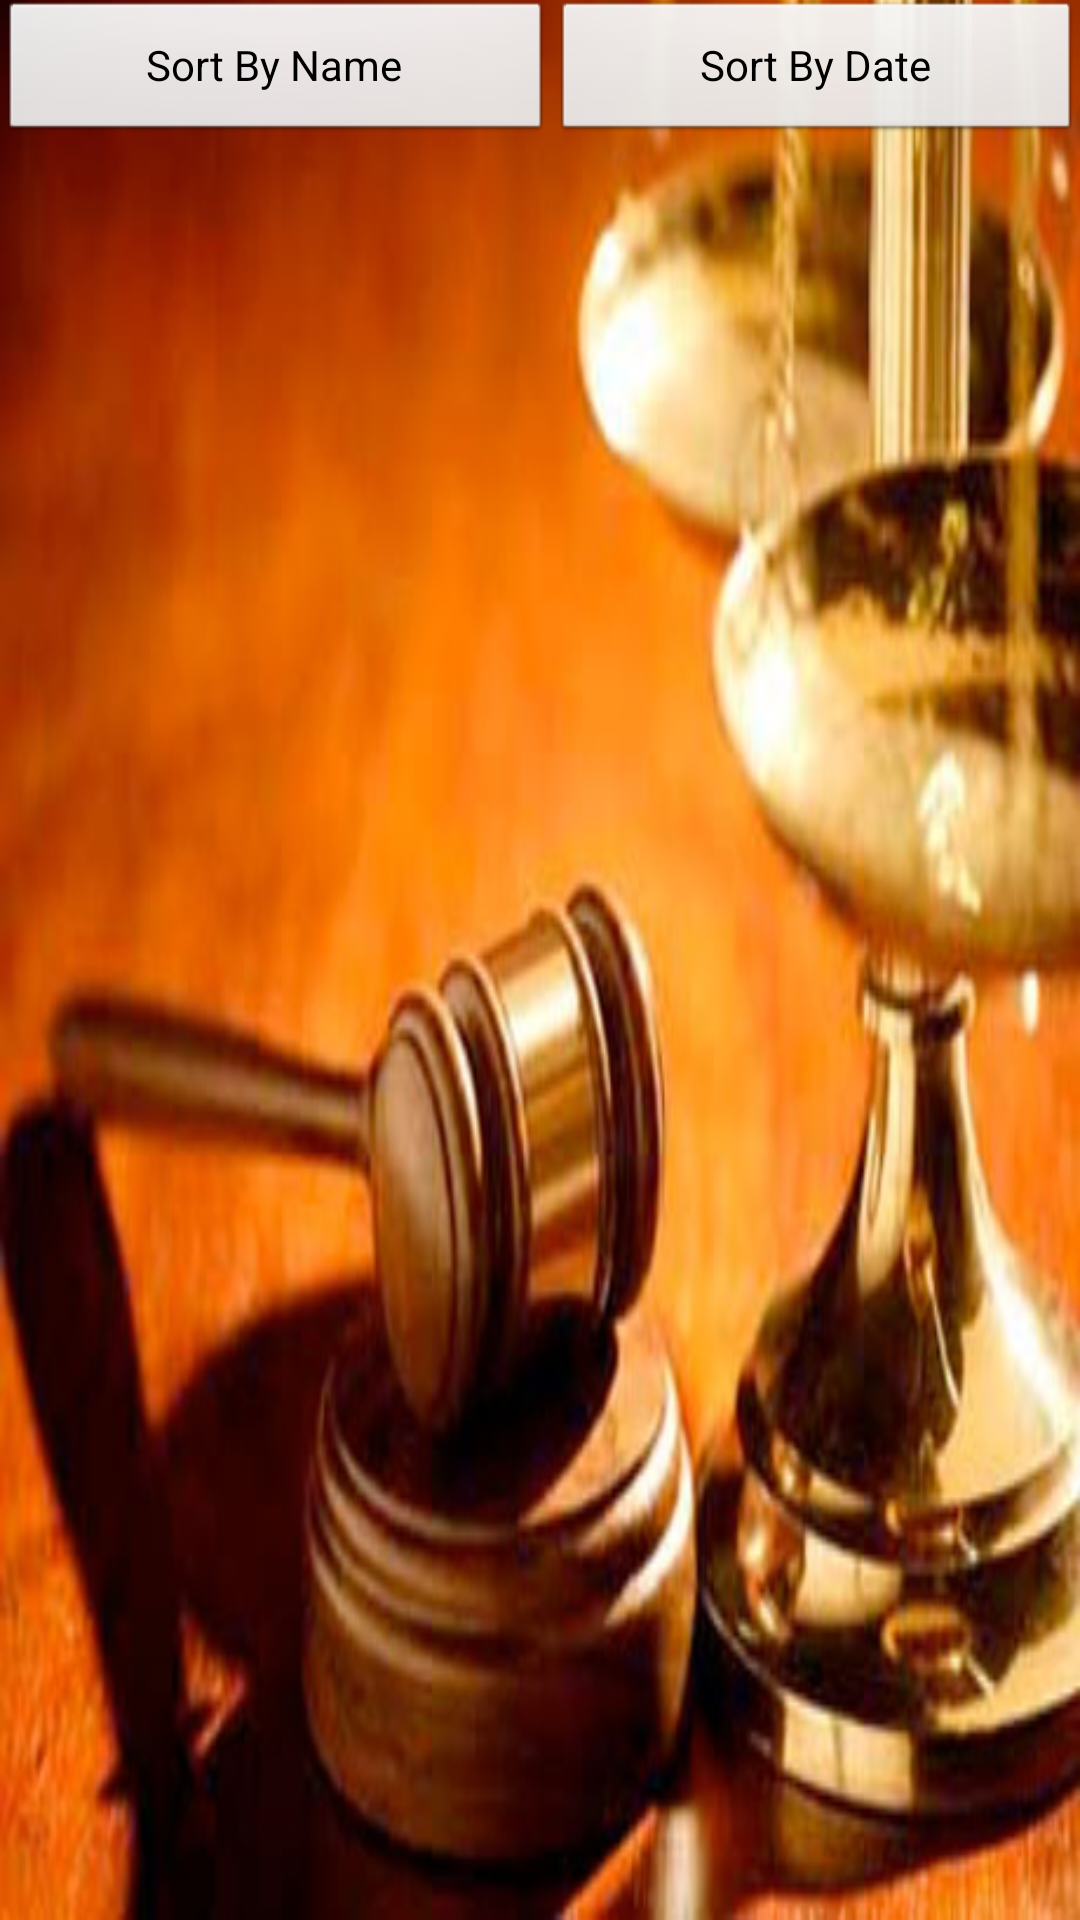

The Android layout XML behind this screen, and the referenced resources:
<!-- AndroidManifest.xml: application theme AppTheme -->
<!-- res/layout/activity_view_all_record_list.xml -->
<LinearLayout xmlns:android="http://schemas.android.com/apk/res/android"
    xmlns:tools="http://schemas.android.com/tools"
    android:id="@+id/LinearLayout1"
    android:layout_width="match_parent"
    android:layout_height="match_parent"
    android:background="@drawable/bar"
    android:orientation="vertical"
    android:paddingBottom="@dimen/activity_vertical_margin"
    android:paddingLeft="@dimen/activity_horizontal_margin"
    android:paddingRight="@dimen/activity_horizontal_margin"
    android:paddingTop="@dimen/activity_vertical_margin"
    tools:context=".ViewAllRecordList" >

    <TableLayout
        android:layout_width="match_parent"
        android:layout_height="wrap_content" >

        <TableRow
            android:id="@+id/tableRow1"
            android:layout_width="wrap_content"
            android:layout_height="wrap_content" >

            <Button
                android:id="@+id/btnSortListViewNamwViewAllRecords"
                android:layout_width="wrap_content"
                android:layout_height="wrap_content"
                android:layout_weight="1"
                android:text="Sort By Name" />

            <Button
                android:id="@+id/btnSortListViewCaseNoViewAllRecords"
                android:layout_width="wrap_content"
                android:layout_height="wrap_content"
                android:layout_weight="1"
                android:text="Sort By Date" />

        </TableRow>
    </TableLayout>

    <ListView
        android:id="@+id/lstAll"
        android:layout_width="match_parent"
        android:layout_height="wrap_content" 
        android:longClickable="true"
        >
		
    </ListView>

</LinearLayout>
<!-- resources referenced by this layout -->
<resources>
  <!-- drawable bar: jpg bitmap (drawable, 35355 bytes) -->
  <style name="AppTheme" parent="AppBaseTheme">
          
      </style>
  <style name="AppBaseTheme" parent="android:Theme.Light">
          
      </style>
</resources>
